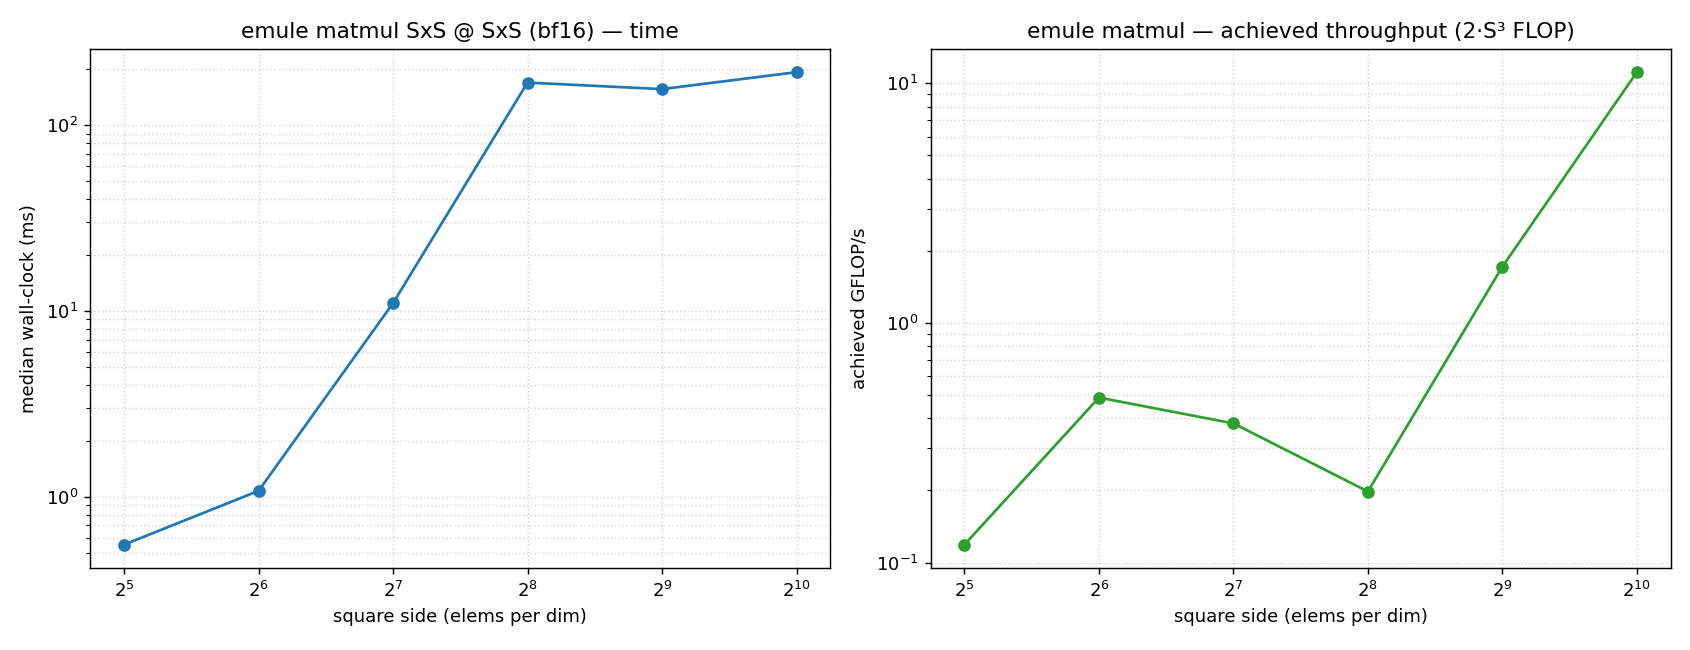

Source data for this figure (header and first rows):
backend, op, dtype, side_tiles, M, N, K, total_flops, total_elements, warmup, iters, median_ms, min_ms, mean_ms, std_ms, gflops
emule-wormhole, matmul, bfloat16, 1, 32, 32, 32, 65536, 1024, 3, 6, 0.5513, 0.5341, 0.5554, 0.01691, 0.1189
emule-wormhole, matmul, bfloat16, 2, 64, 64, 64, 524288, 4096, 3, 6, 1.074, 1.024, 1.073, 0.03288, 0.4883
emule-wormhole, matmul, bfloat16, 4, 128, 128, 128, 4194304, 16384, 3, 6, 11.01, 3.877, 13.66, 8.037, 0.3811
emule-wormhole, matmul, bfloat16, 8, 256, 256, 256, 33554432, 65536, 3, 6, 169.4, 136.8, 170.6, 30.86, 0.198
emule-wormhole, matmul, bfloat16, 16, 512, 512, 512, 268435456, 262144, 3, 6, 156.3, 86.09, 151.6, 38.18, 1.718
emule-wormhole, matmul, bfloat16, 32, 1024, 1024, 1024, 2147483648, 1048576, 3, 6, 192.9, 166.9, 195.8, 26.45, 11.13
